pico-8 play session: no input (idle)

[t = 1 s] idle ~1s (no d-pad/buttons)
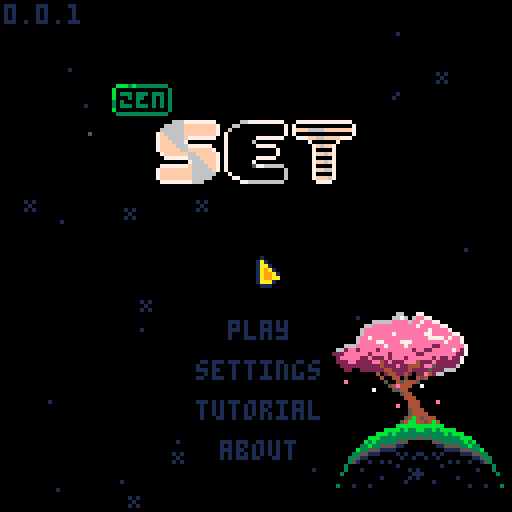
[t = 2 s] idle ~2s (no d-pad/buttons)
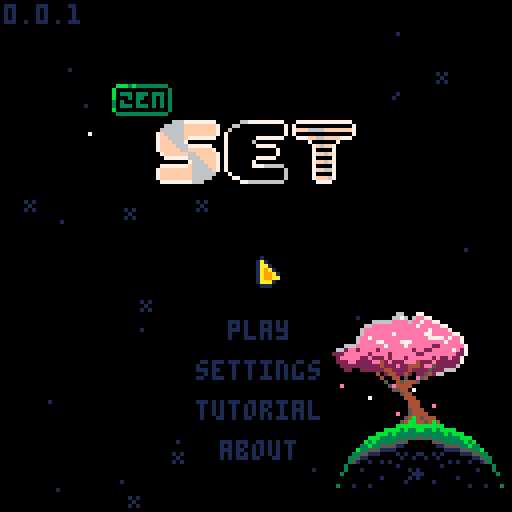
[t = 4 s] idle ~4s (no d-pad/buttons)
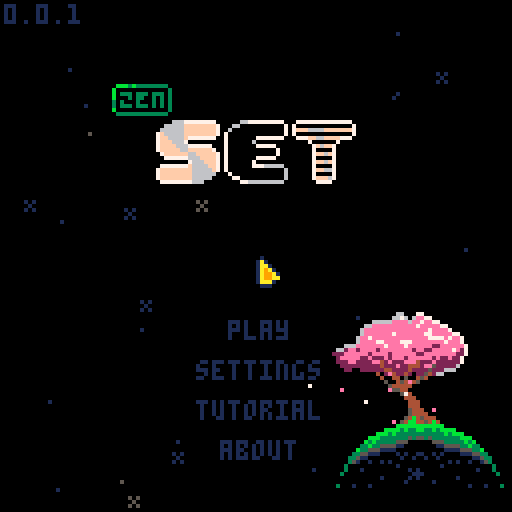
[t = 6 s] idle ~6s (no d-pad/buttons)
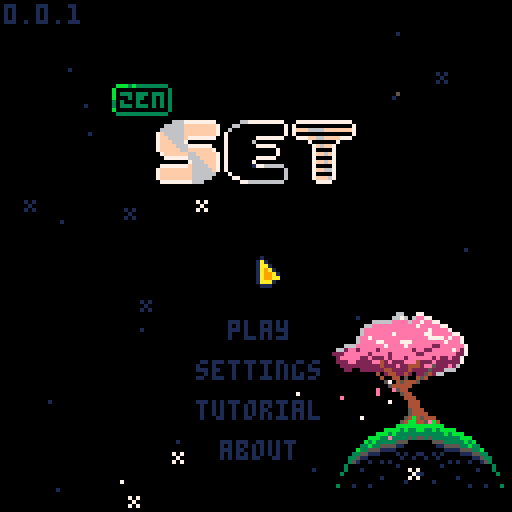
[t = 8 s] idle ~8s (no d-pad/buttons)
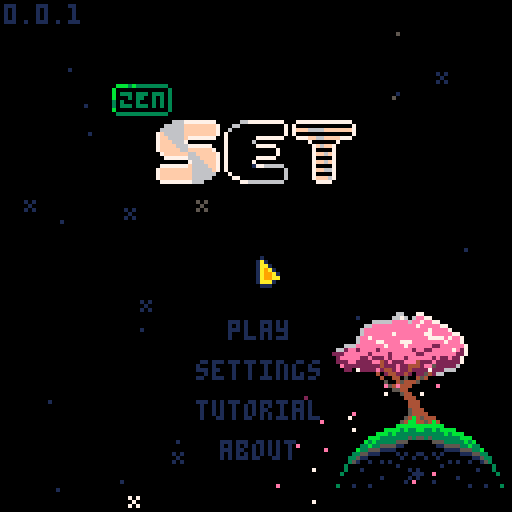

pico-8 cartridge
version 42
__lua__
-- set
ver="0.0.1"

-- constants
card_w=29
card_h=17
card_f_tm=15

str_t_min=30
str_t_max=100
str_t_shn=20

c_pal_idx=1
c_pals={
	{8,11,13,2,3,5},
	{8,9,10},
	{1,5,6}
}

mode="title"

-- settings
s_idx=nil
s_time=true
s_posb=true
s_aest=true
s_afin=false

logo_t=0
uits,uitf=0,0
mx,my,lmx,lmy=-1,-1,-1,-1
is_m=false

tit_idx=0
tit_tm=-10
g_idx=0

effs={}
leafs={}
stars={}


function _init()
	printh("===== start set =====")
	poke(0x5f2d,1)
	
	mx,my=stat(32),stat(33)
	lmx,lmy=mx,my
	
	init_stars()
end

function _draw()
	cls()
	
	draw_bk()

	if logo_t<90 then
		draw_logo()
		return
	end
	
	if mode=="title" then
		draw_title()
	elseif mode=="game" then
		draw_game()
		draw_effs()
	elseif mode=="tutorial" then
		draw_tut()
	elseif mode=="about" then
		draw_about()
	end
	
	if(is_m)draw_mouse()
end

function _update()
	uits=(uits+0.1)%30
	uitf=(uitf+0.2)%30
	
	update_bk()
	
	if logo_t<90 then
		logo_t+=1
		if btnp(❎) then
			if logo_t<30 then
				logo_t=30
			elseif logo_t<75 then
				logo_t=75
			end
		end
		return
	end
	
	mx,my=stat(32),stat(33)
	if lmx!=mx or lmy!=my then
		is_m=true
	elseif btn()>0 then
		is_m=false
		uitr()
	end
	lmx,lmy=mx,my
	
	if s_idx!=nil then
		update_settings()
	elseif mode=="title" then
		update_title()
	elseif mode=="game" then
		update_game()
		update_effs()
	elseif mode=="tutorial" then
		update_tut()
	elseif mode=="about" then
		update_ab()
	end
end

function draw_logo()
	//line(64,0,64,127,1)
	if logo_t>15 and logo_t<75 then
		spr(120,32,60,8,1)
	end
	
	//sspr(
	//	64,56,
	//	mid(0,logo_t-30,64),8,
	//	32,60)
end

function draw_mouse()
	spr(3,mx,my)
end

function draw_title()
	print(ver,1,1,1)
	//line(64,0,64,127,1)
	//line(54,0,54,127,1)
	//line(74,0,74,127,1)
	spr(64+max(flr(tit_tm),0)*2,
		28,21,
		2,1)
	//spr(90,40,40,6,2)
	for i=0,2 do
		spr(
			84+i*2,
			40+i*16+(i-1)*1,
			30,
			2,2)
	end
	
	if s_idx!=nil then
		draw_settings()
	else
		t2(
			"play",
			57,80,
			tit_idx==0 and 15 or 1,0)
		t2(
			"settings",
			49,90,
			tit_idx==1 and 15 or 1,0)
		t2(
			"tutorial",
			49,100,
			tit_idx==2 and 15 or 1,0)
		t2(
			"about",
			55,110,
			tit_idx==3 and 15 or 1,0)
		if not is_m then
			//ospr(
			//	1,
			//	38+uits%2,
			//79+tit_idx*10)
			dhand(
				1,
				38+uits%2,
				79+tit_idx*10
			)
		end
	end
end

function update_title()	
	tut_idx=0
	
	if tit_tm<7 then
		tit_tm+=0.4
	else
		tit_tm=rand(30,90)*-1
	end
	
	if btnp(⬇️) then
		tit_idx=min(tit_idx+1,3)
	elseif btnp(⬆️) then
		tit_idx=max(tit_idx-1,0)
	end
	
	-- mouse hover
	if is_m then
		tit_idx=-1
		if pt_m(57,80,16,5)then
			tit_idx=0
		elseif pt_m(49,90,32,5)then
			tit_idx=1
		elseif pt_m(49,100,32,5)then
			tit_idx=2
		elseif pt_m(55,110,19,5)then
			tit_idx=3
		end
	end
	
	if click() then
		if(tit_idx==0)init_game()
		if(tit_idx==1)s_idx=1
		if(tit_idx==2)mode="tutorial"
		if(tit_idx==3)mode="about"
	end
end

function draw_settings()
	if mode=="game" then
		t2(
			"go back",
			51,30,
			s_idx==-2 and 15 or 1,0)

		t2(
			"get hint",
			49,40,
			s_idx==-1 and 15 or 1,0)
		
		if not p_over then
			t2(
				"end game",
				49,50,
				s_idx==0 and 15 or 1,0)
		end
	end
		
	t2(
		"show time",
		25,60,
		s_idx==1 and 15 or 1,0)
	t2(
		s_time and "yes" or "no",
		90,60, 
		s_time and 11 or 3,0)
		
	t2(
		"show possible\n         sets",
		9,70,
		s_idx==2 and 15 or 1,0)
	t2(
		s_posb and "yes" or "no",
		90,70, 
		s_posb and 11 or 3,0)
		
	t2(
		"auto finish",
		17,85,
		s_idx==3 and 15 or 1,0)
	t2(
		s_afin and "yes" or "no",
		90,85, 
		s_afin and 11 or 3,0)
	
	t2(
		"card style",
		21,95,
		s_idx==4 and 15 or 1,0)
	t2(
		s_aest and "pretty" or "norm",
		90,95, 
		s_aest and 11 or 3,0)
		
	t2(
		"return to title",
		35,107,
		s_idx==5 and 15 or 1,0)
	
	if not is_m then
		local hx,hy=41,29
		if(s_idx==-1)hx,hy=39,39
		if(s_idx==0)hx,hy=39,49
		if(s_idx==1)hx,hy=15,59
		if(s_idx==2)hx,hy=-1,69
		if(s_idx==3)hx,hy=7,84
		if(s_idx==4)hx,hy=11,94
		if(s_idx==5)hx,hy=25,106
		dhand(1,hx+uits%2,hy)
	end
end

function update_settings()
	if btnp(⬇️) then
		s_idx=min(s_idx+1,5)
		if p_over and s_idx==0 then
			s_idx=1
		end
	elseif btnp(⬆️) then
		s_idx=max(
			s_idx-1,
			mode=="game" and -2 or 1
		)
		if p_over and s_idx==0 then
			s_idx=-1
		end
	end
	
	-- mouse hover
	if is_m then
		s_idx=-3
		if mode=="game" then
			if pt_m(51,30,28,5) or
						pt_m(97,1,109,9) then
				s_idx=-2
			elseif pt_m(49,40,32,5)then
				s_idx=-1
			elseif pt_m(49,50,32,5) and
										not p_over then
				s_idx=0
			end
		end
		if pt_m(27,60,73,5)then
			s_idx=1
		elseif pt_m(10,70,90,11)then
			s_idx=2
		elseif pt_m(17,85,86,5)then
			s_idx=3
		elseif pt_m(21,95,91,5)then
			s_idx=4
		elseif pt_m(35,107,60,5)then
			s_idx=5
		end
	end
	
	if click() then
		if s_idx==-2 then
			s_idx=nil
		elseif s_idx==-1 then
			s_idx=nil
			check_cards(true)
		elseif s_idx==0 then
			s_idx=nil
			p_over=true
		elseif s_idx==1 then
			s_time=not s_time
		elseif s_idx==2 then
			s_posb=not s_posb
		elseif s_idx==3 then
			s_afin=not s_afin
		elseif s_idx==4 then 
				s_aest=not s_aest
		elseif s_idx==5 then 
			mode="title"
			s_idx=nil
		end
	end
end

function draw_tut()
	//rect(0,0,127,127,1)
	if tut_idx<2 then
		local d=d_tut[tut_idx+1]
		for i=0,#d-1 do
			t2(d[i+1],1,i*6+1,13,0)
		end
		
		t2(
			"next page",
			35,122,
			1,0)
	elseif tut_idx==2 then
		t2("valid set examples",18,10,13,0)
		draw_tut_cards(1)
		t2(
			"next page",
			35,122,
			1,0)
	else
		t2("invalid set examples",18,10,13,0)
		draw_tut_cards(4)
		t2(
			"return to title",
			35,122,
			1,0)
	end
		
	if not is_m then
		dhand(1,25+uits%2,121)
	end
end

function draw_tut_cards(s)
	for j=0,2 do
		local r=tut_d[j+s]
		for i=0,#r-1 do
			local d=tut_d[j+s][i+1]
			local c=get_card(d)
			c.x=i*card_w+i*3+18
			c.y=j*card_h+j*15+20
			draw_card(c)
		end
	end
end

function update_tut()
	if click() then
		if tut_idx<3 then
			tut_idx+=1
		else
			mode="title"
		end
	end
end

function draw_about()
	t2(
		"return to title",
		35,122,
		1,0)
	if not is_m then
		dhand(1,25+uits%2,121)
	end
	
	for i=0,#d_ab-1 do
		t2(d_ab[i+1],1,i*6+1,13,0)
	end
end

function update_ab()
	if click() then
		mode="title"
	end
end
-->8
-- game

function init_game()
	for e in all(effs)do
		del(effs,e)
	end
	for d in all(deck)do
		del(deck,d)
	end
	for c in all(cards)do
		del(cards,c)
	end

	mode="game"
	game_st_tm=time()
	game_tm=game_st_tm
	
	cards={}
	deck={}
	hint_sets={} -- hints
	n_set=0	-- num sets made
	n_sel=0 -- num selected
	card_off_y=30
	
	sh_tm=0 -- shake time
	n_av_set=0 -- available sets
	p_over=false
	
	for n=1,3 do
	for s in all({5,6,7}) do
	for f in all({0,1,2}) do
	for c in all({1,2,3}) do
		add(deck,{
			n=n,s=s,f=f,c=c
		})
	end end end end
	
	for i=0,11 do
		add(cards,get_deck_card(i*5))
		add_f_card(
			5,5,
			(i%4)*card_w+(i%4)*3+card_w/2,
			flr(i/4)*card_h+card_off_y,
			i*5
		)
	end
	
	move_cards()
	check_cards(false)
end

function draw_game()
	//rect(0,0,127,127,1)
	
	-- deck
	if(g_idx==0)pal(7,15)
	rect(3,3,15,11,7)
	rectfill(1,1,13,9,0)
	rect(1,1,13,9,7)
	print(#deck,4,3,7)
	pal()
	
	-- settings gear
	spr(
		s_idx!=nil and 18 or 
		g_idx==1 and 17 or 16,
		100,2
	)
	
	-- complete sets
	if(g_idx==2)pal(7,15)
	rect(114,3,126,11,7)
	rectfill(112,1,124,9,0)
	rect(112,1,124,9,7)
	print(n_set,115,3,7)
	pal()

	-- time	
	if s_time then
		local ts=ftime(game_tm)
		print(ts,64-(#ts*4)/2,3)
	end
	
	if not p_over then
		if s_posb and #cards<21 then
			t2(
				"possible sets:"..n_av_set,
				1,card_off_y-7,1,0)
		end
	
		if s_idx==nil then
			for n=0,#cards-1 do
				local i=n%4
				local j=flr(n/4)
				draw_card(cards[n+1])
			end
		end
	end
	
	if s_idx!=nil then
		draw_settings()
	end
	
	
	if #cards<21 then
		if is_m then
			print(
				"mouse:move         mouse:toggle",
				1,122,
				1
			) 
		else
		print(
			"⬆️⬇️⬅️➡️:move         ❎:toggle",
			1,122,
			1
		) 
		end
	end
	
	if not is_m then
		local hx,hy=5,10
		if g_idx==1 then
			hx,hy=102,10
		elseif g_idx==2 then
			hx,hy=112,10
		elseif g_idx>2 then
			local i=(g_idx-3)%4
			local j=flr((g_idx-3)/4)
			hx=i*card_w+i*3+14
			hy=j*card_h+j*3+card_off_y+card_h-1
		end

		dhand(2,hx,hy+uits%2)
	end
	
	if p_over and #effs==0 and
				s_idx==nil then
		if n_set==27 or 
					(#deck==0 and n_av_set==0) then
			t2("you win",51,60,1,0)
		else
			t2("game over",47,60,1,0)
		end
	end
end

function draw_card(c)
	if c=="dead" or c.t>0 then
		return
	end
	
	local cx=c.x+flr(c.sh_tm/2)%2
	local cy=c.y
	
	if c.ht_tm>0 and 
				flr(c.ht_tm/8)%2==0 then
		rectfill(
			cx,cy,
			cx+card_w,cy+card_h,
			7
		)
		return
	end
	
	if c.idx==g_idx-3 then
		rectfill(
			cx,cy,
			cx+card_w,cy+card_h,
			1
		)
	end
	
	rect(
		cx,cy,
		cx+card_w,cy+card_h,
		7
	)
	
	local cp=c_pals[c_pal_idx]	
	pal(15,c.idx==g_idx-3 and 1 or 0)
	for i=0,c.n-1 do
		local ccx=cx+card_w/2-3-(c.n-1)*4.5+i*9
		local ccy=cy+1
		local ccs=c.s+3*c.f
		if(s_aest)ccs+=32
		
		-- outline
		pal(6,c.idx==g_idx-3 and 1 or 0)
		pal(7,c.idx==g_idx-3 and 1 or 0)
		
		ospr(ccs,ccx,ccy,1,2)
		
		--card sprite
		pal(7,cp[c.c])
		pal(6,cp[c.c+3])
		spr(
			ccs,
			ccx,ccy,
			1,2)
	end
	pal()
	
	if c.sel then
		local o=flr(uitf)%3-1
		spr(14,cx-o,cy-o)
		spr(15,cx+card_w-7+o,cy-o)
		spr(30,cx-o,cy+card_h-7+o)
		spr(31,
			cx+card_w-7+o,
			cy+card_h-7+o)
	end
end

function update_game()
	if not p_over then
		game_tm=time()-game_st_tm
	end
	
	-- update cards
	for c in all(cards)do
		if c!="dead" then
			if(c.sh_tm>0)c.sh_tm-=1
			if(c.ht_tm>0)c.ht_tm-=1
			if(c.t>0)c.t-=1
		end
	end
	
	auto_clk=false
	if btn(🅾️) then
		update_auto()
		goto after_auto
	end
	
	--button inputs
	if btnp(➡️) then
		g_idx=min(g_idx+1,#cards-1+3)
	elseif btnp(⬅️) then
		g_idx=max(g_idx-1,0)
	elseif btnp(⬇️) then
		if g_idx==0 then
			g_idx=3
		elseif g_idx<3 then
			g_idx=5
		elseif g_idx<#cards-1 then
			g_idx=min(g_idx+4,#cards+3)
		end
	elseif btnp(⬆️) then
		g_idx=max(g_idx-4,0)
	end
	
	-- mouse hovering
	if is_m then
		g_idx=-1
		if pt_m(1,1,13,9) then
			g_idx=0
		elseif pt_m(97,1,8,8) then
			g_idx=1
		elseif pt_m(112,1,120,9) then
			g_idx=2
		end
		
		for i=1,#cards do
			local c=cards[i]
			//c.h=false
			if c.t==0 and
						c!="dead" and
						pt_m(c.x,c.y,
											card_w,card_h) then
				g_idx=c.idx+3
			end
		end
	end
	
	if p_over then
		//g_idx=min(g_idx,1)
		g_idx=1
	end
	
	::after_auto::
	
	-- click deck
	if g_idx==0 and #cards<21 and
				#deck>0 and click() then
		for i=0,2 do
			add(cards,get_deck_card(i*5))
			add_f_card(
				5,5,
				(i%4)*card_w+(i%4)*3+card_w/2,
				4*card_h+card_off_y,
				i*5
			)
		end
		move_cards()
		check_cards(false)
	end
	
	-- click settings
	if g_idx==1 and click() then
		//printh("clicked set todo")
		s_idx=-1
	end
	
	-- click set
	if g_idx==2 and click() then
		printh("clicked set todo")
		//s_idx=-1
	end
	
	-- click cards
	local can_check=false
	local c=cards[g_idx-2]
	if g_idx>2 and c!="dead" and
				c.t==0 and click() then
		if c.sel then
			c.sel=false
			n_sel-=1
				elseif n_sel<3 then
					can_check=true
					c.sel=true
					n_sel+=1
				end
			end
	
	if n_sel==3 and can_check then
		check_sel()
		g_idx=min(g_idx,#cards+2)
		if n_set==27 or 
					(s_afin and #deck==0 
					and n_av_set==0) then
			p_over=true
		end
	end
end

function get_card(c)
	return {
		n=c.n,
		s=c.s,
		f=c.f,
		c=c.c,
		idx=-1,
		sel=false,
		sh_tm=0,
		ht_tm=0,
		t=0
	}
end

function get_deck_card(toff)
	local i=rand(1,#deck)
	local dc=deck[i]
	deli(deck,i)
	
	local c=get_card(dc)
	c.t=card_f_tm+toff
	return c
end

function move_cards()
	card_off_y=30
	if #cards==18 then
		card_off_y=20
	elseif #cards==21 then
		card_off_y=10
	end
	
	for n=0,#cards-1 do
		local c=cards[n+1]
		if c!="dead" then
			local i=n%4
			local j=flr(n/4)
			c.x=i*card_w+i*3+1
			c.y=j*card_h+j*3+card_off_y
			c.idx=n
		end
	end
end

function check_sel()
	printh("checking selection")
	local sel={}
	for i=1,#cards do
		if cards[i].sel then
			add(sel,i)
			cards[i].sel=false
		end
	end

	local is_set=check_set(
		cards[sel[1]],
		cards[sel[2]],
		cards[sel[3]]
	)
	
	if is_set then
		for i=#sel,1,-1 do
			local c=cards[sel[i]]
			add_f_card(
				c.x,c.y,
				122,
				5,
				0
			)
		end
	
		if #cards>12 then
			for i=#sel,1,-1 do
				deli(cards,sel[i])
			end
		else 
			for i=#sel,1,-1 do
				if #deck>0 then
					add_f_card(
						5,5,
						cards[sel[i]].x,
						cards[sel[i]].y,
						i*5
					)
					cards[sel[i]]=get_deck_card(i*5)
				else
					cards[sel[i]]="dead"
				end
			end
		end
		
		n_set+=1
		move_cards()
		check_cards(false)
	else
		sh_tm=20
		for i=#sel,1,-1 do
			cards[sel[i]].sel=false
			cards[sel[i]].sh_tm=20
		end
	end
	
	n_sel=0
end

function check_set(c1,c2,c3)
	if c1=="dead" or
				c2=="dead" or
				c3=="dead" then
		return false
	end
	
	local is_set=true
	for k in all({"n","s","f","c"})do
		//loga({"checking key",k})
		//loga({" ",c1[k],c2[k],c3[k]})
		if c1[k]!=c2[k] and
					c1[k]!=c3[k] and
					c2[k]!=c3[k] then
			//loga({"  all diff for",k})
		elseif c1[k]==c2[k] and
									c2[k]==c3[k] then
			//loga({"  all same for",k})
		else
			//loga({"  not vald for",k})
			return false
		end
	end
	
	return true
end


function check_cards(show)
	hint_sets={} --testing
	
	local g={}
	for i=1,#cards do
	for j=i+1,#cards do
	for k=j+1,#cards do 
		add(g,{i,j,k})
	end end end

	local n=0
	//local f={}
	for i in all(g) do
		//loga({i,unpack(g[i])})
		if check_set(
						cards[i[1]],
						cards[i[2]],
						cards[i[3]]
		) then
			n+=1
			add(hint_sets,{
				cards[i[1]],
				cards[i[2]],
				cards[i[3]]
			})
			
			//debugging
			loga({
				"  set",
				cards[i[1]].idx,
				cards[i[2]].idx,
				cards[i[3]].idx
			})
		end
	end
	n_av_set=n
	//loga({"checked all",n})
	
	if show then
		local i=rand(1,#hint_sets)
		local c=hint_sets[i][1]
		c.ht_tm=90
	end
	//loga({"nnnn",#g})
end

auto_t=0
auto_s=nil
auto_s_idx=0
auto_clk=false
function update_auto()
	//auto_clk=false
	if #effs>0 then
		return
	end
	
	if auto_t>0 then
		auto_t-=1
		return
	else
		auto_t=2
	end
	
	printh("==running auto==") 
	
	if auto_s==nil then
		if #hint_sets>0 then
			local i=rand(1,#hint_sets)
			auto_s=hint_sets[i]
			loga({"auto: use hint",i})
			//deli(hint_sets,i)
		else
			g_idx=0
			auto_clk=true
			loga({"auto: click deck"})
			return
		end
	end
	
	if auto_s_idx<3 then
		auto_s_idx+=1
		local c=auto_s[auto_s_idx]
		g_idx=c.idx+3
		auto_clk=true
		loga({"auto: sel",c.idx})
		
		if auto_s_idx==3 then
			auto_s=nil
			auto_s_idx=0
			loga({"auto: reset"})
		end
	end
end
-->8
-- effects

function draw_effs()
	for e in all(effs)do
		e.draw(e)
	end
end

function update_effs()
	for e in all(effs)do
		e.update(e)
	end
end

function add_f_card(x1,y1,x2,y2,toff)
	add(effs,{
		x1=x1,
		y1=y1,
		x2=x2,
		y2=y2,
		t=card_f_tm+toff,
		draw=draw_f_card,
		update=update_f_card
	})		
end

function draw_f_card(f)
	if f.t<=card_f_tm then
		local d=(card_f_tm-f.t)/card_f_tm
		
		//pal(7,(f.t%8)+8)
		spr(
			32+(f.t*0.5)%4,
			f.x1+(f.x2-f.x1)*d,
			f.y1+(f.y2-f.y1)*d
		)
		//pal()
	end
end

function update_f_card(f)
	f.t-=1
	if(f.t==0)del(effs,f)
end

l_cols={14,14,14,14,7,7,7,2}
function add_leaf()
	add(leafs,{
		x=rand(80,115),
		y=rand(88,95),
		dx=rnd(),
		dy=rnd(),
		c=l_cols[rand(1,#l_cols)],
		t=rand(60,300)
	})	
end

function draw_leaf(l)
	pset(l.x,l.y,l.c)
end

function update_leaf(l)
	l.x-=l.dx*0.5
	l.y+=l.dy*0.5
	l.t-=1
	
	if l.t==0 then
		del(leafs,l)
	end
end

bk_t=0
function draw_bk()
	//rect(0,0,127,127,1)
	draw_stars()
	
	spr(
		flr(bk_t)==0 and 139 or 171,
		80,78,
		5,2
	)
	spr(137,94,90,2,2)
	spr(167,81,106,3,2)
	spr(167,105,106,3,2,true)
	
	for l in all(leafs)do
		draw_leaf(l)
	end
end

function update_bk()
	update_stars()
	
	bk_t+=0.03
	if(bk_t>2)bk_t=0
	
	if rand(0,100)<20 then
		add_leaf()
	end
	
	for l in all(leafs)do
		update_leaf(l)
	end
end

function init_stars()
	for s in all(stars)do
		del(stars,s)
	end
	
	local ns=rand(20,30)
	for i=1,ns do
		local rx=rand(0,127)
		local ry=rand(0,127)
		add(stars,{
			x=rx,y=ry,
			s=rnd()<0.2 and 47 or nil,
			t=rand(str_t_min,str_t_max)
		})
	end
end

function draw_stars()
	for s in all(stars)do
		if s.t>str_t_shn then
			pal(7,1)
		elseif s.t<str_t_shn/2-4 or
									s.t>str_t_shn/2+4 then
			pal(7,5)
		end
		if s.s==nil then
			pset(s.x,s.y,7)
		else
			spr(47,s.x-1,s.y-1)
		end
		pal()
	end
end

function update_stars()
	for s in all(stars)do
		s.t-=1
		if s.t==str_t_shn and
					rnd()<0.5 then
			s.t=0
		end
		if s.t==0 then
			s.t=rand(str_t_min,str_t_max)
		end
	end
end
-->8
-- helpers

l_click=false
function click()
	if(auto_clk)return true
	
	if(btnp(❎))return true
	if stat(34)>0 then
		if not l_click then
			l_click=true
			return true
		end
	else
		l_click=false
	end
	return false
end

function uitr()
	_uits,_uitf=0,0
end

function pt_bb(ax,ay,aw,ah,px,py)
	return px>=ax and px<=ax+aw and
								py>=ay and py<=ay+ah
end

function pt_m(ax,ay,aw,ah)
	return pt_bb(ax,ay,aw,ah,mx,my)
end

function rand(bot,top)
	return flr(rnd((top+1)-bot))+bot
end

function ftime(t)
	if type(t)!="number" then
		return t
	end
	local mins=flr(t/60)
	local s=""
	if mins<1 then
		s=s.."00:"
	elseif mins<10 then
		s=s.."0"..mins..":" 
	else
		s=s..mins..":"
	end
	local sec=flr(t%60)
	if sec<10 then 
		s=s.."0"..sec
	else
		s=s..sec
	end
	return s//sub(s,1,4)
end

function ospr(s,x,y,w,h,fh,fv)
	w=w and w or 1
	h=w and h or 1
	fh=fh and fh or false
	fv=fv and fv or false
	for j in all({-1,1})do
	for i in all({-1,1})do
		spr(s,x+i,y+j,w,h,fh,hv)
	end end
end

function dhand(s,x,y)
	pal(7,0)
	pal(6,0)
	ospr(s,x,y)
	pal()
	spr(s,x,y)
end

function t2(s,x,y,c1,c2)
	for j in all({-1,1})do
		print(s,x,y+j,c2)
	end
	for i in all({-1,1})do
		print(s,x+i,y,c2)
	end
	print(s,x,y,c1)
end

function loga(arr)
	printh(a_to_s(arr))
end

function a_to_s(arr)
	local s=arr[1]
	for i=2,#arr do
		s=s.." "..tostr(arr[i])
	end
	return s
end
-->8
-- data
d_tut={
{
"the goal of 'set' is to identify",
"groups of 3 cards, called a",
"'set'.",
"",
"each card has four features:",
"-color: red, green, or purple",
"-shade: open, solid, or stripe", 
"-symbol: pill, diamond, or sqig",
"-number of symbols: 1, 2, or 3",
"",
"a set is valid if each feature",
"for each card is all the same,",
"or all different.",
"",
},
{
"12 cards are dealt at the start.",
"you can select the deck icon to",
"deal 3 more cards if you need.",
"",
"you can win in two ways:",
"",
"1) find all 27 sets.",
"2) if you believe there are no", 
"   more valid sets left, select",
"   'end game' from the gear",
"   menu.",
"",
"for an easier experience, toggle",
"'auto finish' in the gear menu.",
}}

d_ab={
"zen set is a single player",
"interpretation of the card game",
"'set'.",
"",
"it is meant to be a relaxing",
"experience, and to help hone",
"your skills at 'set'.",
"",
"'set' was designed by marsha",
"falco in 1974 and published by",
"set enterprises in 1991.",
"zen set is not affiliated with",
"set enterprises, inc. or the",
"'set' card game. please consider",
"buying the phsyical 'set'",
"card game."
}

tut_d={
	// valid sets
	{
		{n=1,s=5,f=0,c=1},
		{n=1,s=5,f=1,c=1},
		{n=1,s=5,f=2,c=1},
	},
	{
		{n=1,s=6,f=0,c=2},
		{n=2,s=6,f=0,c=3},
		{n=3,s=6,f=0,c=1},
	},
	{
		{n=3,s=7,f=1,c=1},
		{n=1,s=5,f=2,c=2},
		{n=2,s=6,f=0,c=3},
	},
	// invalid sents
	{
		{n=3,s=7,f=1,c=2},
		{n=2,s=7,f=2,c=2},
		{n=1,s=7,f=1,c=2},
	},
	{
		{n=1,s=5,f=0,c=2},
		{n=1,s=6,f=0,c=3},
		{n=1,s=6,f=0,c=1},
	},
	{
		{n=2,s=7,f=1,c=1},
		{n=1,s=5,f=2,c=1},
		{n=2,s=6,f=1,c=3},
	},
}
__gfx__
00000000077700000660000001000000a00000000000000000000000000000000000000000000000000000000000000000000000000000009999900000099999
0000000077667776076000001a100000aa0000000007700000770000007777000007700000770000007777000007700000770000007777009000000000000009
0070070077676666076760001aa10000a9a000000007700007777700077777700007700007ff770007ffff700007700007ff770007ffff709000000000000009
0007700077777700076767601a9a1000a99a0000007777000777777007777770007ff7000777777007777770007ff70007ffff7007ffff709000000000000009
0007700077766600767767671a99a100a999a00000777700007777707777777700777700007fff707ffffff7007ff700007fff707ffffff79000000000000009
0070070077777000766777771a99aa00a99aaa0007777770007777777777777707ffff70007777777777777707ffff70007ffff77ffffff70000000000000000
0000000077766000777777771aaa1000aaa0000007777770007777777777777707777770007ffff77ffffff707ffff70007ffff77ffffff70000000000000000
00000000077700000777777001110000a00000007777777707777777777777777ffffff707777777777777777ffffff707fffff77ffffff70000000000000000
00076000000af000000d10000000000000000000777777777777777077777777777777777fffff707ffffff77ffffff77fffff707ffffff70000000000000000
077666600aaffff00dd11110000000000000000007777770777777007777777707ffff70777777007777777707ffff707ffff7007ffffff70000000000000000
076666600afffff00d1111100000000000000000077777707777770077777777077777707ffff7007ffffff707ffff707ffff7007ffffff70000000000000000
76600666aff00fffd11001110000000000000000007777000777770077777777007ff7000777770077777777007ff70007fff7007ffffff79000000000000009
66600665fff00ff91110011500000000000000000077770007777770077777700077770007fff77007ffff70007ff70007ffff7007ffff709000000000000009
066666500fffff90011111500000000000000000000770000077777007777770000770000077777007777770000770000077ff7007ffff709000000000000009
066665500ffff9900111155000000000000000000007700000007700007777000007700000007700007777000007700000007700007777009000000000000009
00055000000990000005500000000000000000000000000000000000000000000000000000000000000000000000000000000000000000009999900000099999
07777770000070000000000000070000000000000000000000000000000000000000000000000000000000000000000000000000000000000000000070700000
07000070000707007777777700707000000000000007700000770000007777000007700000770000007777000007700000770000007777000000000007000000
07000070007000707000000707000700000000000007700007777700067777700007700007ff770006ffff700007700007ff770006ffff700000000070700000
0700007007000007700000077000007000000000006777000667777006777770006ff7000667777006777770006ff70006ffff7006ffff700000000000000000
070000707000007070000007070000070000000000667700006677707677777700667700006fff707ffffff7006ff700006fff707ffffff70000000000000000
070000700700070070000007007000700000000007667770007677777667777707ffff70007677777667777707ffff70007ffff77ffffff70000000000000000
070000700070700077777777000707000000000007667770007767777667777707667770007ffff77ffffff707ffff70007ffff77ffffff70000000000000000
07777770000700000000000000007000000000007776777707776777776677777ff6fff707776777776677777ffffff707fffff77ffffff70000000000000000
0000000000000000000000000000000000000000777767777776777077776677777767777fffff707ffffff77ffffff77fffff707ffffff70000000000000000
000000000000000000000000000000000000000007776670777677007777766707ffff70777677007777766707ffff707ffff7007ffffff70000000000000000
0000000000000000000000000000000000000000077766707777670077777667077766707ffff7007ffffff707ffff707ffff7007ffffff70000000000000000
0000000000000000000000000000000000000000007766000777660077777767007ff6000777660077777767007ff60007fff6007ffffff70000000000000000
00000000000000000000000000000000000000000077760007777660077777600077760007fff66007ffff60007ff60007ffff6007ffff600000000000000000
0000000000000000000000000000000000000000000770000077777007777760000770000077777007777760000770000077ff7007ffff600000000000000000
00000000000000000000000000000000000000000007700000007700007777000007700000007700007777000007700000007700007777000000000000000000
00000000000000000000000000000000000000000000000000000000000000000000000000000000000000000000000000000000000000000000000000000000
0bbb3b3333333300077b3bb3333333000bbb77b3333333000b7bbb33b77b33000bbb777b33bb77000bbb3b3377b333000bbb3b3333b777000bbb3b3333333300
b0000000000000307000000000000030b000000000000030b000000000000030b000000000000070b000000000000030b0000000000000b0b000000000000030
b0333033303330307033303330333030b077b0b33033303070b330b770b33030b0bb7033b077b070b0333077b0333030b0333033b077b0b0b0333033303330b0
b000303300303030b000303300303030b000b03300303030700030b700303030b00070330070b0b0b000307b003030b0b00030330070b030b000303300303070
3030003000303030b0300030003030303070003000303030b0b0007000303030b0b0003000b030b030300070003030b03030003000703030303000300030b070
30333033303030303033303330303030707b3033303030303033307bb0303030b0b7b03b70303030303330bb3030b07030333033b07030303033303330b0b070
b000000000000030b0000000000000307000000000000030b0000000000000307000000000000030b000000000000070b000000000000030b000000000000070
03333333333333000b333333333333000bbb33333333330003377bb3b333330007bb33b77b333300033b777b33bb77000333333377bb3300033333333bb77700
077777777777777777000000000000000000666777777770000066777777777007777777777777700000ddddddddddd00000bbbbbbbbbbb00888888888888880
700000000000000000700000000000000066666ffffffff70066000000000007700000000000000700dd22222222222d00bb00000000000b8000000000000008
707770666077706660700000000000000666666ffffffff706000000000000077fff6666fffffff70d2222222222222d0b0000000000000b8222222222222228
707070060070006060700000000000007f66666ffffffff770000000000000077000000000000007d22222222222222db00000000000000b8000000000000008
707770060070006060700000000000007ff6666f7777777070000000777777700777ff66ffff7770d2222222ddddddd0b0000000bbbbbbb00888222222228880
707000666077706660700000000000007fff66670000000070000006000000000000700000070000d222222d00000000b000000b000000000000800000080000
700000000000000000700000000000007ffff666777777007000000077777000000007f6ff700000d2222222dddddd00b0000000bbbbb0000000082222800000
077777777777777777000000000000007fffff66ffffff7070000000000007000000070000700000d2222222222222d0b000000000000b000000080000800000
0777777777777777777777777700000007ffffff66fffff77000000000000700000007ff6f7000000d2222222222222db000000000000b000000082222800000
7000000000000000000000000070000000777777666ffff77000000077777000000007000070000000dddddd2222222db0000000bbbbb0000000080000800000
70777066607770666070006660700000000000007666fff77000000700000000000007ff6f70000000000000d222222db000000b000000000000082222800000
7070000600707060007000660070000007777777f6666ff7700000007766666000000700007000000ddddddd2222222db0000000bbbbbbb00000080000800000
700070060070706060700060007000007ffffffff66666f77000000000000006000007ff66700000d22222222222222db00000000000000b0000082222800000
707770666070706660777066607000007ffffffff666666007000000000000060000070000700000d2222222222222d00b0000000000000b0000080000800000
700000000000000000000000007000007ffffffff66666000077000000000006000007fff6700000d22222222222dd0000bb00000000000b0000082222800000
077777777777777777777777770000000777777776660000000077666666666000000077770000000ddddddddddd00000000bbbbbbbbbbb00000008888000000
007777770077777007777770000000000000000000000000000000000000000000aaaaa000aaaaa000aaa0000aaaaa00aaaaaaaaaaaaaaaa00aaaaa00aaaaaa0
07000007070000077000000700000000000000000000000000000000000000000aaaaaaa0aaaaaaa00aaa0000aaaaaa0aaaaaaaaaaaaaaaa0aaaaaa0aaaaaaaa
7000777070007770700000070000000000000000000000000000000000000000aaa000aaaaa00aaa0aaaa0000aa00aaa000aaa000aa000000aa00aa0aaaaaaaa
7000000770000007077007700000000000000000000000000000000000000000aa000000aa0000aa0aaa0000aaa000aa00aaaa00aaaaaa00aaa00aa0aa0aa0aa
7000000770000007007007000000000000000000000000000000000000000000aa00aaaaaa0000aa0aaa0000aaa000aa00aaa000aaaaaa00aa000aaaaa0aa0aa
0777000770007770007007000000000000000000000000000000000000000000aaa000aaaaa00aaaaaaa0000aa000aaa0aaaa000aa00000aaaaaaaaaa00000aa
7000007007000007007007000000000000000000000000000000000000000000aaaaaaa0aaaaaaa0aaaaaaaaaaaaaaa00aaa0000aaaaaaaaa0000aaaa00000aa
77777700007777700007700000000000000000000000000000000000000000000aaaaa000aaaaa00aaaaaaaaaaaaa0000aaa0000aaaaaaaaa0000aaaa00000aa
000000000000000000bbbbbb00000000000000000000000000000000000000000000000004000000004000000000000000000000000060006700000000000000
000000000000000bbbb3b33b000000000000000000000000000000000000000000000000040000004440005000000000000000000066e706ee77700000000000
0000000000000bbb3b3333330000000000000000000000000000000000000000000000000044000040000500000000000000006666eeee6ee7eee70000000000
00000000000bbb3333333535000000000000000000000000000000000000000000000000400440040000540000000000000066eeeeeeeeee7eeeee7700000000
0000000000b3b333335550000000000000000000000000000000000000000000000000000400440500454000000000000006eeeeeeeeeeeeeee7eeee77000000
00000000033b335555110000000000000000000000000000000000000000000000000000005004544450000000000000006eeeeeee77eeeeee77eeeeee700000
00000000b335551111000000000000000000000000000000000000000000000000000000000544444000000000000000006ee77eeeeeeeeeeeee777e7ee70000
00000003355111000010100100000000000000000000000000000000000000000000000000005544000000000000000006eeeee77eeee77eeeeeeee7eee70000
0000003351100000000100100000000000000000000000000000000000000000000000000000005440000000000000006eeeeeeee7eeeee7eeeeee2eeeee7000
000000351001001010000000000000000000000000000000000000000000000000000000000000044400000000000066eeeeeeeeeeeeeee72eee22eee7ee7000
0000030000000000001000000000000000000000000000000000000000000000000000000000000044400000000066eeeeeeee2eeeeeeeeee222eeeeeee27000
00000300010000000000000000000000000000000000000000000000000000000000000000000000444000000002eeeee2ee2eeee2eee2ee2eeee2e2ee270000
000030000000000000000001000000000000000000000000000000000000000000000000000000005444000000002eeeee22e2222e222eee22222e2222270000
00000000000000100000000000000000000000000000000000000000000000000000000000000000544440000002e22ee2222eee222e22e2e22ee22222600000
000000000000000000001000000000000000000000000000000000000000000000000000000000054b454440000022222e222222222220220202222266000000
00030001000100000000000000000000000000000000000000000000000000000000000000000054bb4454b40000002222222200220000002020226600000000
00010000000000000000000000000000000000000000000000000000000000000000000000bbbbbb000000000000000000000000000660007700000000000000
00000000000000000000000000000000000000000000000000000000000000000000000bbbb3b33b00000000000000000000000000667606ee77000000000000
000000000000000000000000000000000000000000000000000000000000000000000bbb3b33333300000000000000000000066666eeee6ee7ee770000000000
0000000000000000000000000000000000000000000000000000000000000000000bbb3333333535000000000000000000066eeeeeeeeeee7eeeee7700000000
000100000000000000000000000000000000000000000000000000000000000000b3b333335550000000000000000000006eeeeeeeeeeeeeeee7eeee70000000
0000000000000000000000000000000000000000000000000000000000000000033b3355551100000000000000000000006eeeeeee7eeeeeee77eeeee7700000
0000000000000000000000000000000000000000000000000000000000000000b335551111000000000000000000000006ee7eeeeeeeeeeeeee7777e7ee70000
00000000000000000000000000000000000000000000000000000000000000033551110000101001000000000000000006eeee77eeee777eeeeeeee7eee70000
0000000000000000000000000000000000000000000000000000000000000033511000000001001000000000000000666eeeeeee7eeee7eeeeee22eeeeee7000
00000000000000000000000000000000000000000000000000000000000000351001001010000000000000000000662ee2eeee2eeeeeeee2ee22eeeee7e27000
0000000000000000000000000000000000000000000000000000000000000300000000000010000000000000000222eeeeee2eeee2eeeeee22eeeeeeee227000
000000000000000000000000000000000000000000000000000000000000030001000000000000000000000000002eeeee22e222e2eee2eeeeee2e22e2270000
00000000000000000000000000000000000000000000000000000000000030000000000000000001000000000000222ee2222eee2e222eee2222e22222270000
00000000000000000000000000000000000000000000000000000000000000000000001000000000000000000000022222222222222e22e222ee222222600000
00000000000000000000000000000000000000000000000000000000000000000000000000001000000000000000002200222222222222222222222666000000
00000000000000000000000000000000000000000000000000000000000300010001000000000000000000000000000000000000220222202222266000000000
__map__
0000000000000000000000000000000000000000000000000000000000000000000000000000000000000000000000000000000000000000000000000000000000000000000000000000000000000000000000000000000000000000000000000000000000000000000000000000000000000000000000000000000000000000
0000000000009c00000000000000000000000000000000000000000000000000000000000000000000000000000000000000000000000000000000000000000000000000000000000000000000000000000000000000000000000000000000000000000000000000000000000000000000000000000000000000000000000000
00000000a0b100898a0000000000000000000000000000000000000000000000000000000000000000000000000000000000000000000000000000000000000000000000000000000000000000000000000000000000000000000000000000000000000000000000000000000000000000000000000000000000000000000000
a0a100a0a0a100999a0000000000000000000000000000000000000000000000000000000000000000000000000000000000000000000000000000000000000000000000000000000000000000000000000000000000000000000000000000000000000000000000000000000000000000000000000000000000000000000000
b0b0a1b0b0a10000000000000000000000000000000000000000000000000000000000000000000000000000000000000000000000000000000000000000000000000000000000000000000000000000000000000000000000000000000000000000000000000000000000000000000000000000000000000000000000000000
